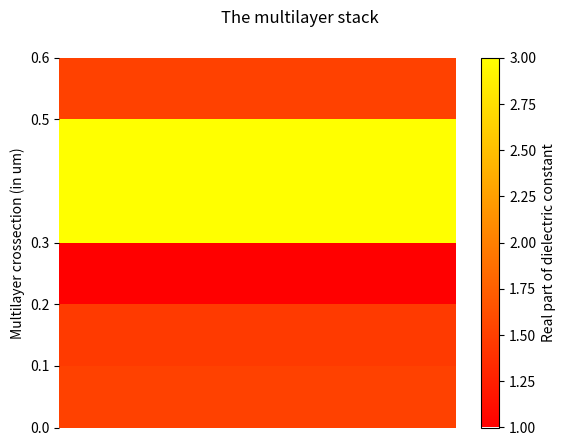
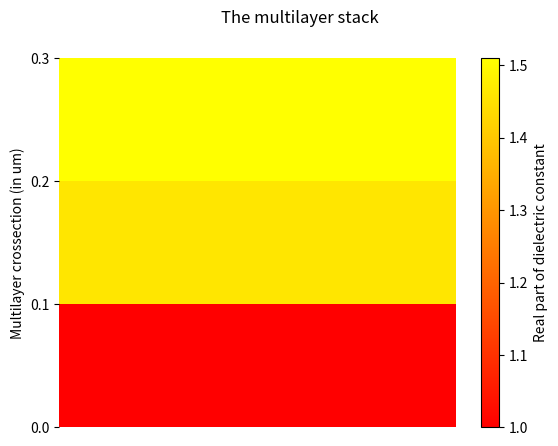
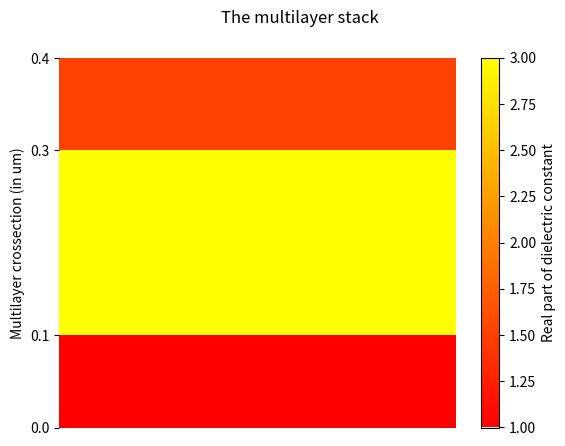

Python code for these plots, in order:
import numpy as np
import matplotlib.pyplot as plt
import warnings
#import DielectricConstants
"""
[redacted]
This is a module contain the Multilayer class, that defines objects of the type
multilayer and the various thinks youcan dow with or to them
"""

class MultiLayer:
    """
    A class for the properties of multilayers it has 2 properties
    eps - the dielectric constant which should be a complex number
    d - the thickness of the layer whch sould be real the two outer layers 
    be  of thickness np.inf
    
    Example defining a multilayer:
    ML=MultiLayer(np.array([1.51+0j,1.46+0j,1.0+0j,epsg[0],1.51+0j]),
                        np.array([np.inf,1e-7,1e-7,2e-7,np.inf]))

    """
    def __init__(self,DielectricConstants, Thicknesses):
        self.eps = DielectricConstants
        self.d = Thicknesses
    def reverse(self):
        "reverses the array just for testing"
        self.eps = self.eps[::-1]
        self.d = self.d[::-1]
    def split(self,number,depth):
        "Splits layer 'number' in two at a distance 'depth' from the bottom"
        original_thickness=self.d[number]
        if number>len(self.d):
            print('This is not a valid layer number')
        if depth>original_thickness:
            print('This is deeper then the layer is')
            depth=self.d(number)-1e-9
        new_thickness_1=depth
        new_thickness_2=original_thickness-depth
        self.eps = np.insert(self.eps,number,self.eps[number])
        self.d[number]=new_thickness_1
        self.d = np.insert(self.d,number+1,new_thickness_2)
    def subset(self,start,stop):
        "Takes a section out of the multilayer"
        self.eps=self.eps[start:stop+1]
        self.d=self.d[start:stop+1]
    def splitUD(self,N):
        """
        returns two parts of the Multilayer, the upper and the lower,
        the lower is reversed 
        """
        MLA=MultiLayer(np.flipud(self.eps[0:N+1]),np.flipud(self.d[0:N+1]))    
        MLB=MultiLayer(self.eps[N:len(self.eps)],self.d[N:len(self.eps)])    
        return MLA,MLB
    def display(self):
        "Displays the current multilayer"
        zheight=self.d
        zheight[0]=1e-7
        zheight[len(zheight)-1]=1e-7
        zheight=np.insert(zheight,[0],[0])
        zheight=np.cumsum(zheight)*1e6
        dielectric_value=np.transpose(np.tile(np.real(self.eps),(1,1)))
        print('zheigth=',zheight)
        print('dielectric constant',dielectric_value)
        xaxis=np.linspace(0,1,2)

        fig = plt.figure(num=None)
        fig.add_subplot(111, frameon=False, xticks=[], yticks=(zheight))
        plt.pcolormesh(xaxis,zheight,dielectric_value,cmap=plt.cm.autumn)
        plt.suptitle('The multilayer stack')
        plt.ylabel('Multilayer crossection (in um)')
        cb=plt.colorbar()
        cb.set_label('Real part of dielectric constant')
        plt.show()
 
 
def test():
    ML=MultiLayer(np.array([1.51+0j,1.46+0j,1.0+0j,3.0+0j,1.51+0j]),
                            np.array([np.inf,1e-7,1e-7,2e-7,np.inf]))
    
    MultiLayer.display(ML)
        
    ML_up,ML_down=ML.splitUD(2)
    
    MultiLayer.display(ML_up)
    MultiLayer.display(ML_down)
    return
    
test()  
 